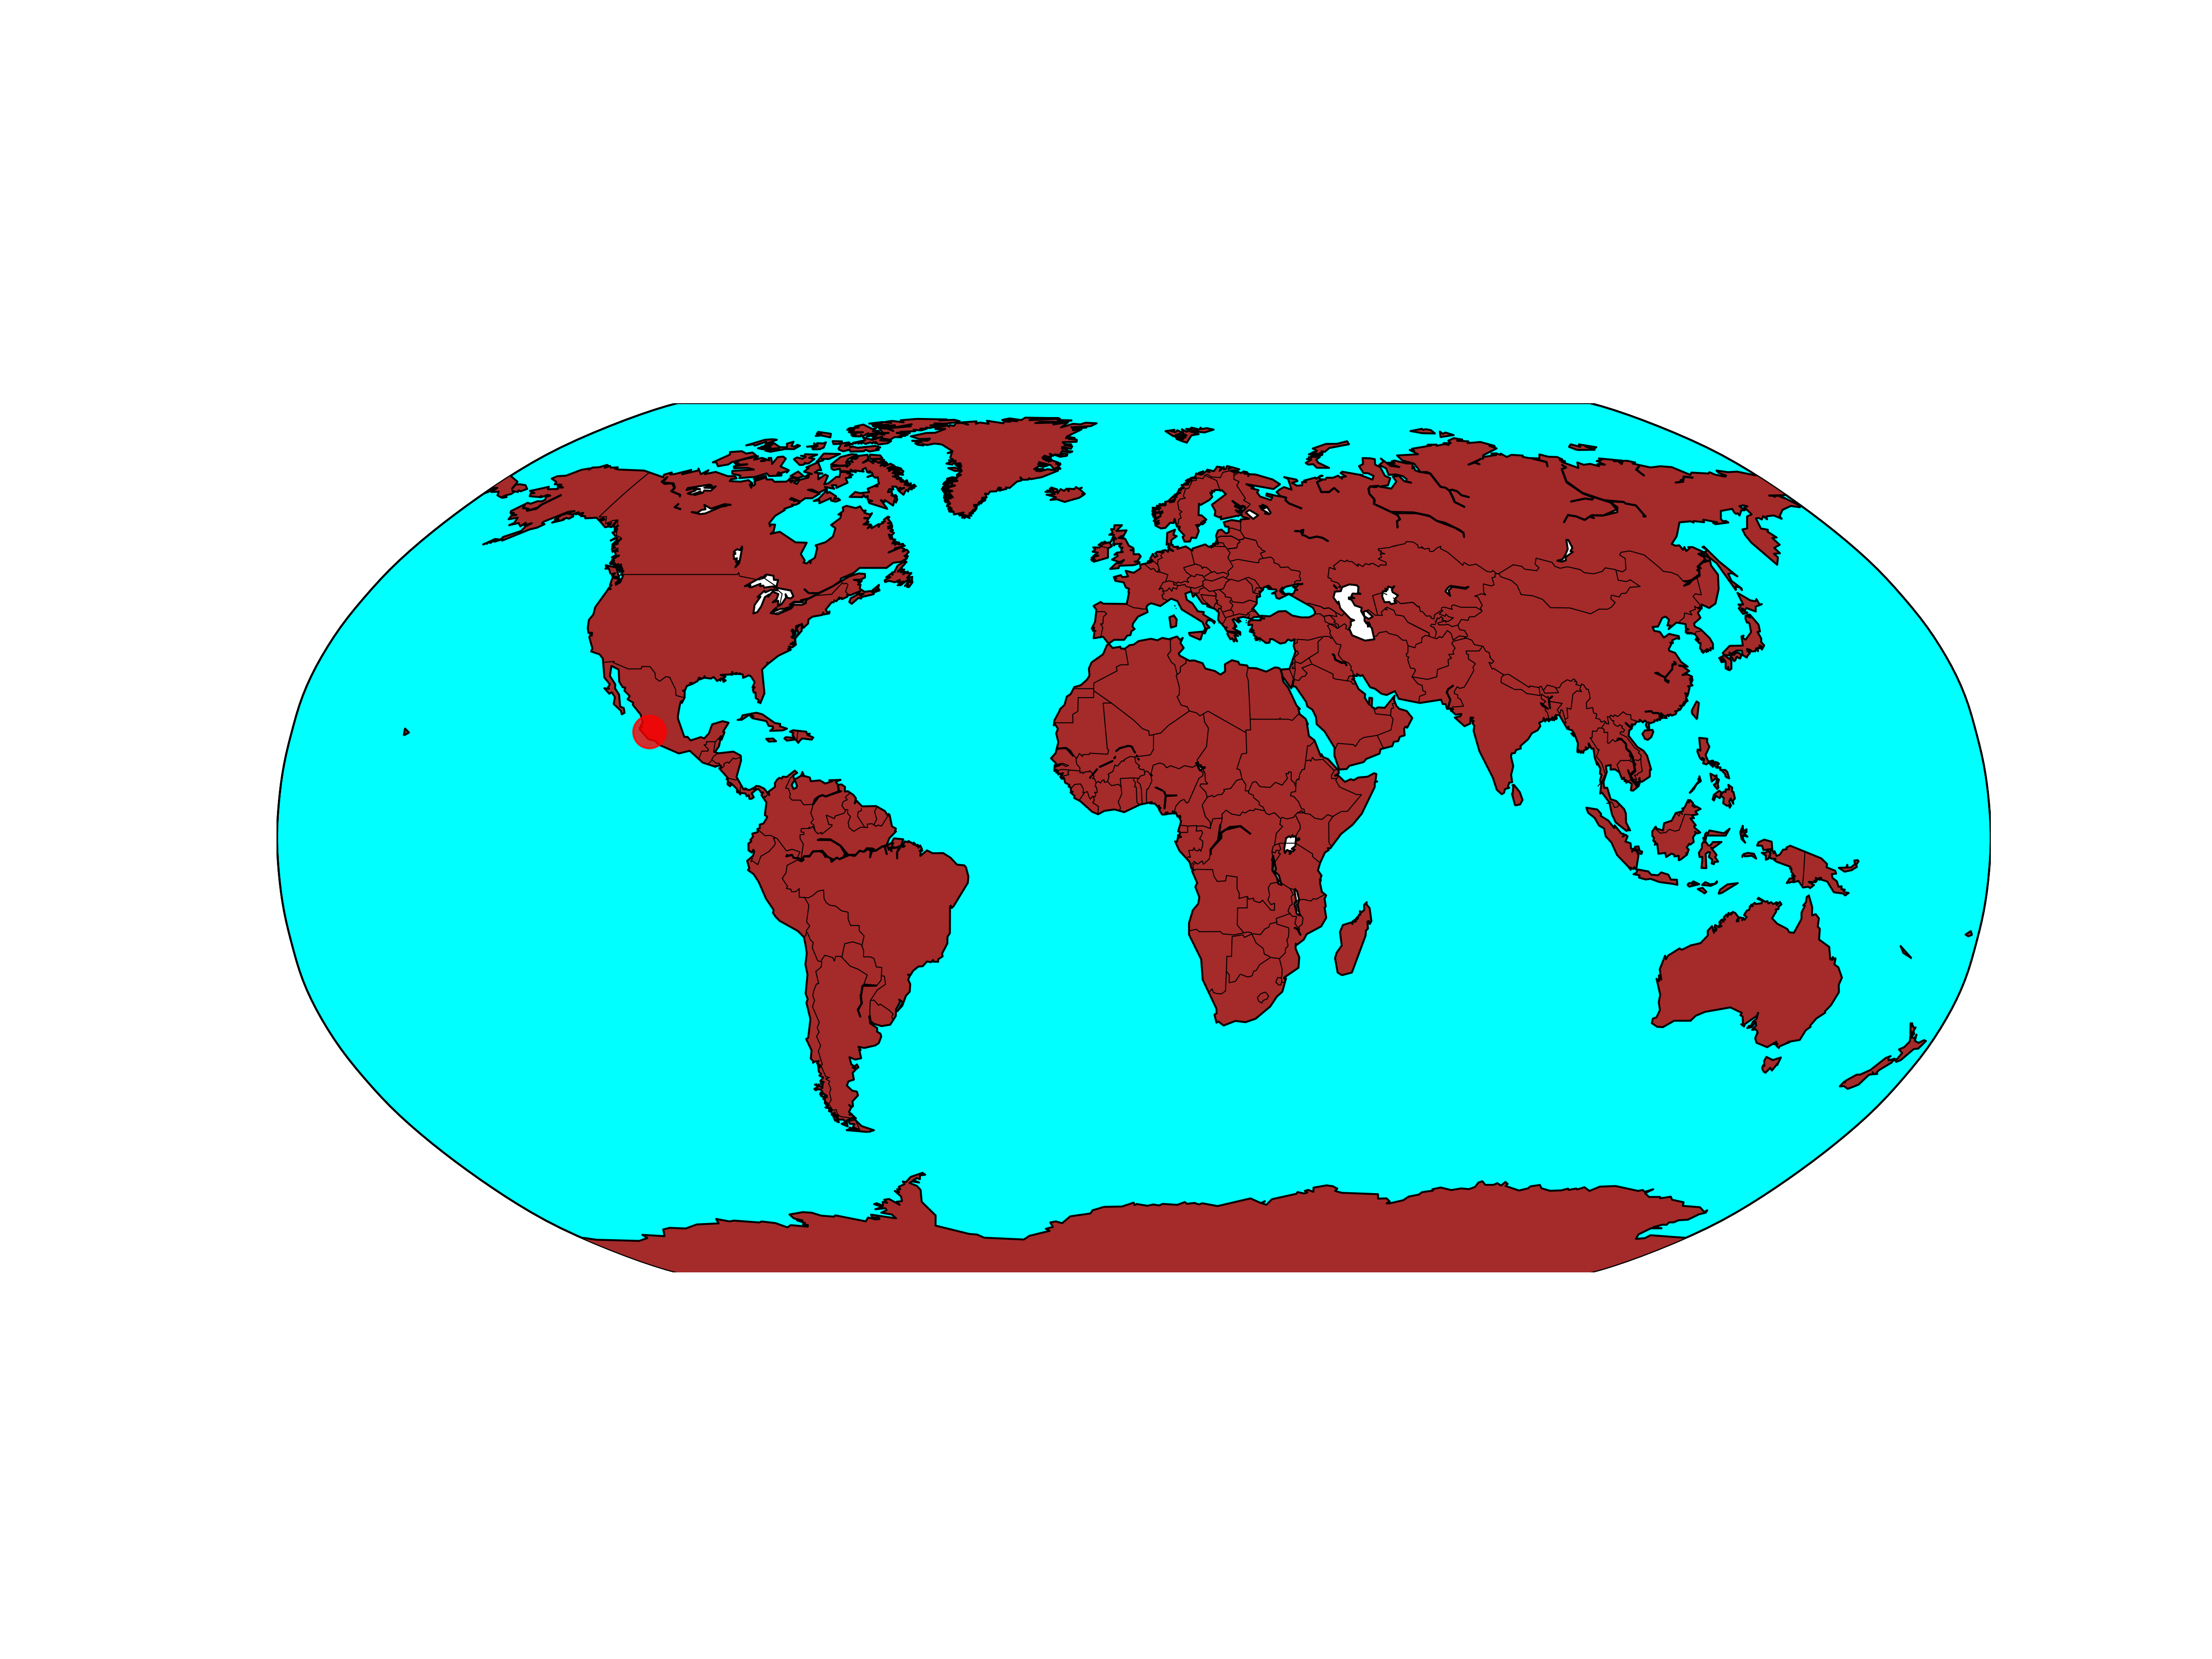

Here is the Python script that generated this plot:


#Geolocalización
from geopy.geocoders import Nominatim
import time
import math

#Dibujar mapas
import matplotlib.pyplot as plt
import  mpl_toolkits
from mpl_toolkits.basemap import Basemap

geolocator = Nominatim(user_agent="AppMap")

location = geolocator.geocode("Tecnologico Ciudad Guzman")
print(location.address)

#Dimensiónd de la figura
plt.figure(figsize=(16,12))

#Distribución lines costeras
eq_map=Basemap(projection='robin',lon_0=0,lat_0=0)

#Dibujar lineas costeras y paises
eq_map.drawcoastlines()
eq_map.drawcountries()

#Definir colores
eq_map.fillcontinents(color="brown")
eq_map.drawmapboundary(fill_color="aqua")

#Situo el lugar en el mapa
x,y = eq_map(location.longitude,location.latitude)
eq_map.plot(x,y, "ro", markersize=17, alpha=0.8)
plt.savefig("mapa.png", dpi=300)  # Cambia "mapa.png" al nombre de archivo que desees y ajusta la resolución según tus necesidades
plt.show()